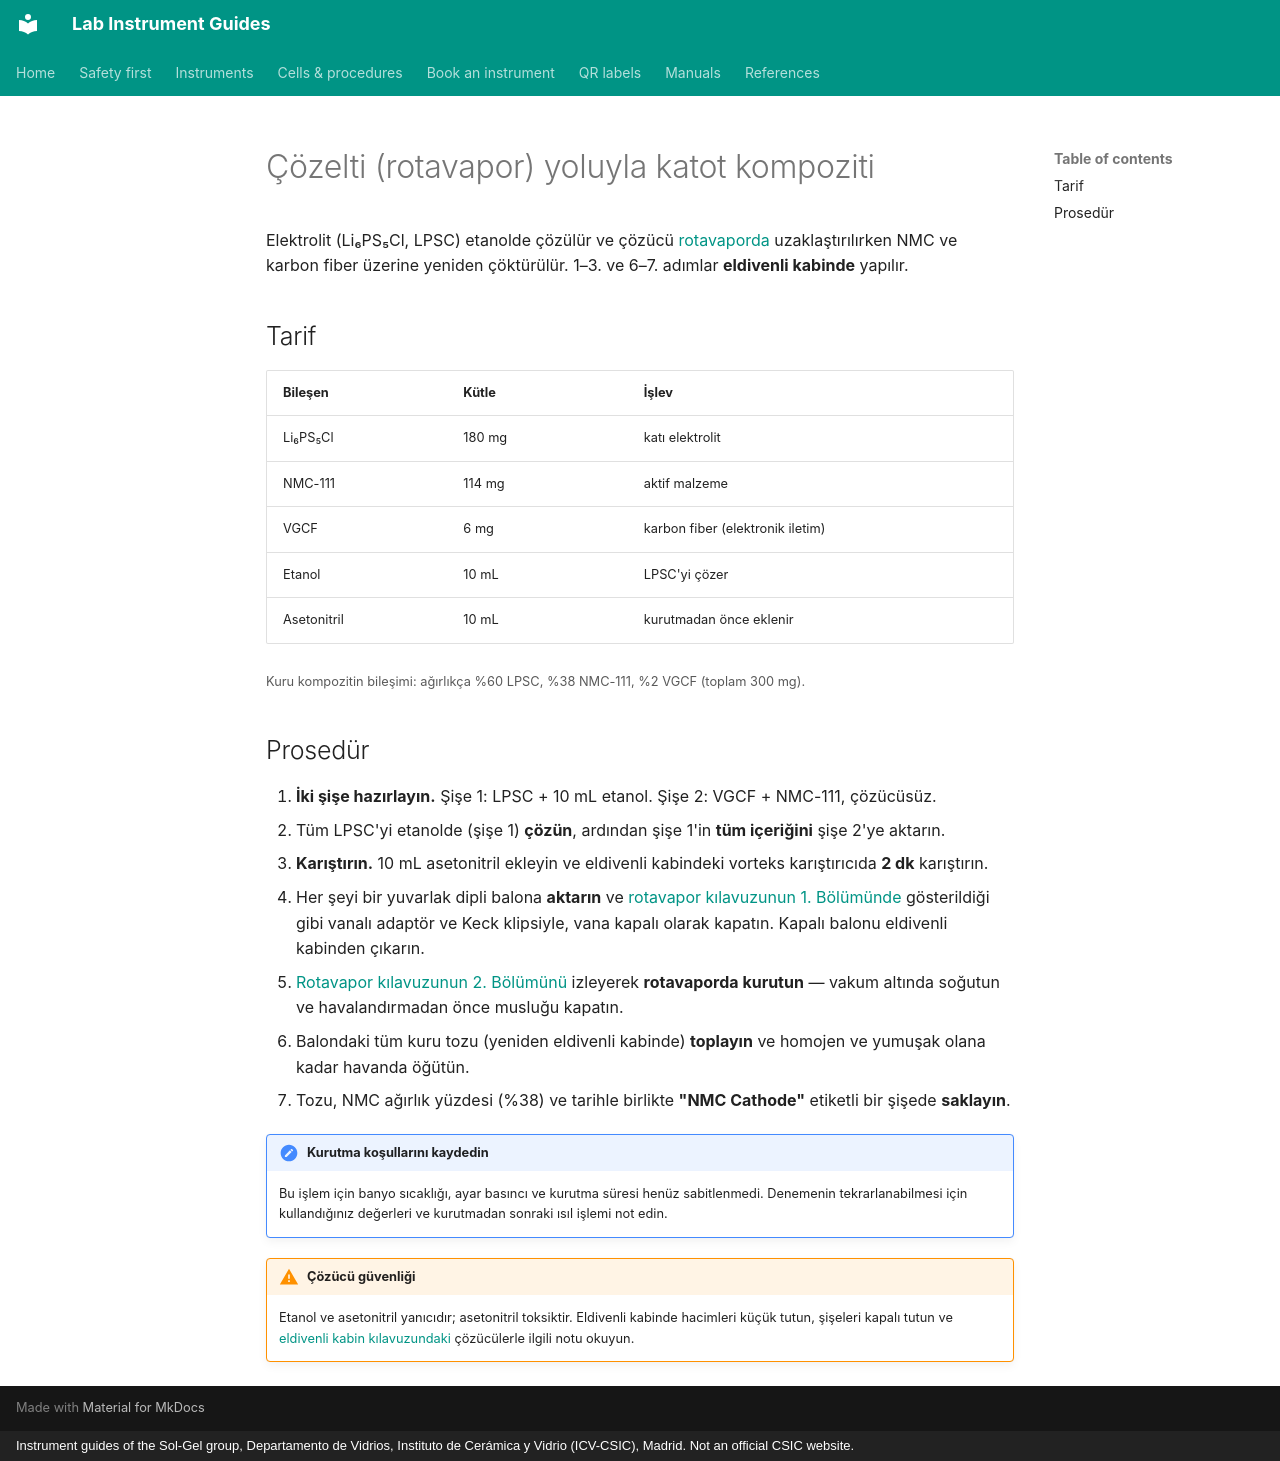

repository: zacharyslate/lab-guides · page: procedures/cathode-composite.tr/index.html · generator: mkdocs · copyright: Instrument guides of the Sol-Gel group, Departamento de Vidrios, Instituto de Cerámica y Vidrio (ICV-CSIC), Madrid. Not an official CSIC website.

---
title: Katot kompoziti (rotavapor yolu)
description: Elektrolitin etanolde çözünme–çökelmesi ve rotavaporda kurutma ile NMC-111 / Li6PS5Cl / VGCF katot kompoziti hazırlama.
translation: machine
---

# Çözelti (rotavapor) yoluyla katot kompoziti

Elektrolit (Li₆PS₅Cl, LPSC) etanolde çözülür ve çözücü [rotavaporda](../instruments/rotavapor.md) uzaklaştırılırken NMC ve karbon fiber üzerine yeniden çöktürülür. 1–3. ve 6–7. adımlar **eldivenli kabinde** yapılır.

## Tarif

| Bileşen | Kütle | İşlev |
|---|---|---|
| Li₆PS₅Cl | 180 mg | katı elektrolit |
| NMC-111 | 114 mg | aktif malzeme |
| VGCF | 6 mg | karbon fiber (elektronik iletim) |
| Etanol | 10 mL | LPSC'yi çözer |
| Asetonitril | 10 mL | kurutmadan önce eklenir |

<small>Kuru kompozitin bileşimi: ağırlıkça %60 LPSC, %38 NMC-111, %2 VGCF (toplam 300 mg).</small>

## Prosedür

1. **İki şişe hazırlayın.** Şişe 1: LPSC + 10 mL etanol. Şişe 2: VGCF + NMC-111, çözücüsüz.
2. Tüm LPSC'yi etanolde (şişe 1) **çözün**, ardından şişe 1'in **tüm içeriğini** şişe 2'ye aktarın.
3. **Karıştırın.** 10 mL asetonitril ekleyin ve eldivenli kabindeki vorteks karıştırıcıda **2 dk** karıştırın.
4. Her şeyi bir yuvarlak dipli balona **aktarın** ve [rotavapor kılavuzunun 1. Bölümünde](../instruments/rotavapor.md#part-1-assemble-the-flask-in-the-glovebox) gösterildiği gibi vanalı adaptör ve Keck klipsiyle, vana kapalı olarak kapatın. Kapalı balonu eldivenli kabinden çıkarın.
5. [Rotavapor kılavuzunun 2. Bölümünü](../instruments/rotavapor.md#part-2-on-the-rotavapor) izleyerek **rotavaporda kurutun** — vakum altında soğutun ve havalandırmadan önce musluğu kapatın.
6. Balondaki tüm kuru tozu (yeniden eldivenli kabinde) **toplayın** ve homojen ve yumuşak olana kadar havanda öğütün.
7. Tozu, NMC ağırlık yüzdesi (%38) ve tarihle birlikte **"NMC Cathode"** etiketli bir şişede **saklayın**.

!!! note "Kurutma koşullarını kaydedin"
    Bu işlem için banyo sıcaklığı, ayar basıncı ve kurutma süresi henüz sabitlenmedi. Denemenin tekrarlanabilmesi için kullandığınız değerleri ve kurutmadan sonraki ısıl işlemi not edin.

!!! warning "Çözücü güvenliği"
    Etanol ve asetonitril yanıcıdır; asetonitril toksiktir. Eldivenli kabinde hacimleri küçük tutun, şişeleri kapalı tutun ve [eldivenli kabin kılavuzundaki](../instruments/glovebox.md#things-that-damage-the-box) çözücülerle ilgili notu okuyun.
